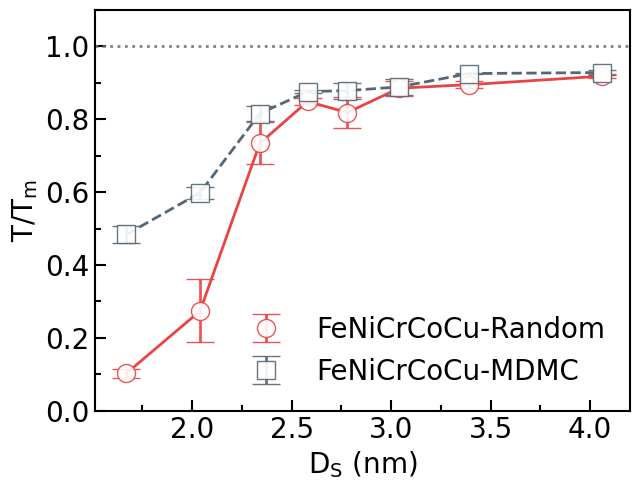

Generate this figure with matplotlib:
import numpy as np
import matplotlib.pyplot as plt
import matplotlib.ticker as ticker
from scipy.interpolate import make_interp_spline

# 1. Data preparation
# FeNiCrCoCu Random
data1 = np.array([
    [211.4, 667.7, 1785, 1788.4, 1875.4, 1788.1, 1930.4, 1941.4],
    [267.4, 229.6, 1519, 1769.8, 1767.7, 1918.4, 1861.1, 1931.7],
    [175.6, 845.4, 1364.4, 1841.5, 1562.9, 1924.5, 1900.3, 1968.1]
])

# FeNiCrCoCu MC
data2 = np.array([
    [1015.55, 1291.7, 1763.02, 1876.75, 1881.33, 1903.89,1951.93, 1986.2],
    [1112.1, 1202.49, 1646.86, 1845.36, 1774.94, 1950.39, 1964.65, 1942.4],
    [950.4, 1311.2, 1778.6, 1848, 1932.5, 1799, 1969.6, 1976.1]
])

# Put all datasets in a list
all_data = [data1/2120, data2/2120]

x_values = np.array([
    [1.67, 2.04, 2.34, 2.58, 2.78, 3.04, 3.39, 4.06],
])

# 2. Plot Settings
plt.figure(figsize=(6.5, 5))

## 2.1 Color Setting
rgb = [(232, 68, 69), (85, 103, 117), (75, 101, 175), (128, 198, 109), (136, 135, 203)]
rgb = [(r/255, g/255, b/255) for r, g, b in rgb]
markers = ['o', 's', '^', 'D', '*']
linestyles = ['-', '--', '-.', ':']
markerfacecolor = 'white'       # color: the color in the data point
alpha = 0.9                     # alpha: the transparency of the data point

## 2.2 line Size Setting
linewidth = 2                   # line: the line width
elinewidth = 2                  # error bar: the error bar line width
capsize = 10                    # error bar: the error bar head size
markersize = 13                 # marker: the data point size

## 2.3 font Setting 
ticksize = 20                   # ticks: the size of the tick labels
labelsize = 20                  # labels: the size of the label
legendsize = 20                 # legends: the size of the legend
plt.rcParams.update({
    "font.family": "Times New Roman",
    "mathtext.fontset": "custom",
    "mathtext.rm": "Times New Roman", 
    "mathtext.it": "Times New Roman:italic",
    "mathtext.bf": "Times New Roman:bold",
    "axes.labelsize": labelsize,
    "xtick.labelsize": ticksize,
    "ytick.labelsize": ticksize,
    "legend.fontsize": legendsize,
})

## 2.4 labels setting
plt.ylabel(r'$\mathrm{T / T_m}$')
plt.xlabel(r'$\mathrm{D_S}$ (nm)')
labels = ['FeNiCrCoCu-Random', 'FeNiCrCoCu-MDMC']

## 2.5 Plot Figure
for i, data in enumerate(all_data):
    mean_vals = np.mean(data, axis=0)
    stderr_vals = np.std(data, axis=0, ddof=1) / np.sqrt(data.shape[0])
    plt.errorbar(
        x_values[i % len(x_values)], mean_vals, yerr=stderr_vals,
        fmt=markers[i % len(markers)],
        color=rgb[i % len(rgb)], ecolor=rgb[i % len(rgb)],
        markerfacecolor=markerfacecolor, markeredgecolor=rgb[i % len(rgb)],
        elinewidth=elinewidth, capsize=capsize, 
        markersize=markersize, linewidth=linewidth, alpha = alpha, zorder=7,
        label=labels[i]
    )
    x_smooth = np.linspace(x_values[i % len(x_values)].min(), x_values[i % len(x_values)].max(), 200)
    spl = make_interp_spline(x_values[i % len(x_values)], mean_vals, k=1)
    y_smooth = spl(x_smooth)
    plt.plot(x_smooth, y_smooth, linewidth=linewidth, color=rgb[i % len(rgb)], linestyle=linestyles[i % len(linestyles)], zorder=3)
plt.axhline(y = 1, color=(115/255, 115/255, 115/255), linestyle=':', linewidth=linewidth, alpha = alpha)

# 2.6 tick setting
framewidth = 1.5                # frame: the frame line width
ax = plt.gca()
for spine in ax.spines.values():
    spine.set_linewidth(framewidth)

major_x_spacing = 0.5
major_y_spacing = 0.2
ax.xaxis.set_major_locator(ticker.MultipleLocator(major_x_spacing))
ax.yaxis.set_major_locator(ticker.MultipleLocator(major_y_spacing))
ax.xaxis.set_minor_locator(ticker.MultipleLocator(major_x_spacing / 2))
ax.yaxis.set_minor_locator(ticker.MultipleLocator(major_y_spacing / 2))
ax.yaxis.set_major_formatter(ticker.FormatStrFormatter('%.1f'))
ax.tick_params(axis='both', which='major', length=8, width=1.5, direction='in')
ax.tick_params(axis='both', which='minor', length=4, width=1.5, direction='in')
ax.set_xlim(1.51, 4.2)
ax.set_ylim(0, 1.1)
ax.legend(frameon=False)


plt.tight_layout()
plt.savefig("heat-FeNiCrCoCu.svg", bbox_inches='tight')
plt.savefig("heat-FeNiCrCoCu.pdf", bbox_inches='tight')
plt.show()
